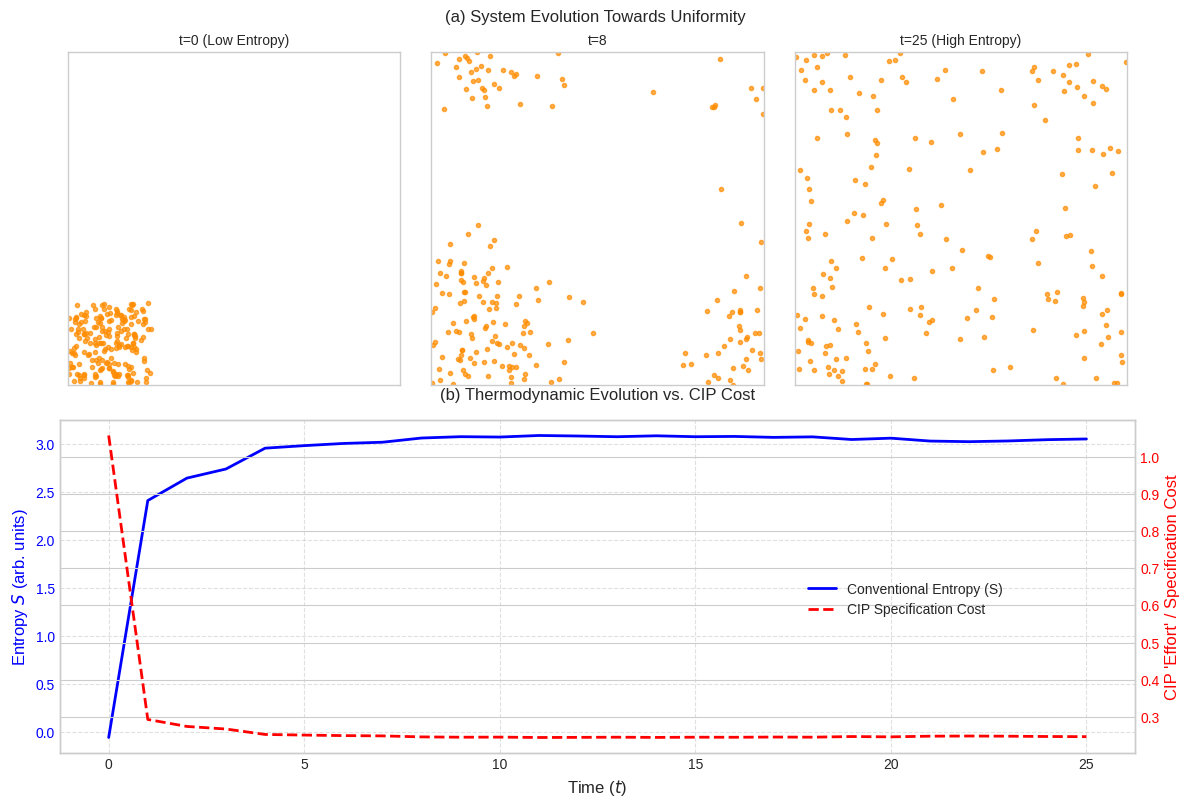

Recreate this plot in Python.
import matplotlib.pyplot as plt
import numpy as np

# --- Simple Simulation (Particles spreading in 2D box) ---
n_particles = 200
box_size = 10.0
n_steps = 25
move_std_dev = 0.5 # How much particles move each step

# Initial state: particles clustered in corner
particles = np.random.rand(n_particles, 2) * (box_size / 4) # Start in bottom-left quadrant
# Ensure no negative coords if needed, although periodic boundaries handle it
particles = np.clip(particles, 0, box_size)


history_pos = [particles.copy()]
history_entropy = []
history_cost = []

def calculate_metrics(pos):
    # Simple "Entropy": Proportional to variance of particle positions
    # Center positions around mean for variance calculation
    pos_centered = pos - np.mean(pos, axis=0)
    variance = np.mean(np.sum(pos_centered**2, axis=1)) # Mean squared distance from center
    entropy = np.log(variance + 1e-6) # Use log for better scaling, add small epsilon

    # Simple "Specification Cost": Inversely related to entropy/variance
    # Or could be related to concentration, e.g., 1 / mean_distance
    cost = 1.0 / (entropy + 1) # Simplistic inverse relationship

    return entropy, cost

entropy, cost = calculate_metrics(particles)
history_entropy.append(entropy)
history_cost.append(cost)

# Simulation loop
for step in range(n_steps):
    # Move particles randomly (random walk with periodic boundaries)
    moves = np.random.normal(0, move_std_dev, particles.shape)
    particles = (particles + moves) % box_size # Periodic boundary
    history_pos.append(particles.copy())

    entropy, cost = calculate_metrics(particles)
    history_entropy.append(entropy)
    history_cost.append(cost)

# Select steps for plotting snapshots
snap_indices = [0, n_steps // 3, n_steps]

# --- Plotting ---
plt.style.use('seaborn-v0_8-whitegrid')
# Create figure with 2 rows: top row for snapshots, bottom row for time series
fig = plt.figure(figsize=(12, 8.5))
gs = fig.add_gridspec(2, 3, height_ratios=[1, 1]) # 2 rows, 3 cols in top row

# Panel (a): Snapshots
ax_snap1 = fig.add_subplot(gs[0, 0])
ax_snap2 = fig.add_subplot(gs[0, 1], sharex=ax_snap1, sharey=ax_snap1)
ax_snap3 = fig.add_subplot(gs[0, 2], sharex=ax_snap1, sharey=ax_snap1)
snap_axes = [ax_snap1, ax_snap2, ax_snap3]
snap_titles = [f't={snap_indices[0]} (Low Entropy)', f't={snap_indices[1]}', f't={snap_indices[2]} (High Entropy)']

for i, idx in enumerate(snap_indices):
    ax = snap_axes[i]
    ax.plot(history_pos[idx][:, 0], history_pos[idx][:, 1], 'o', color='darkorange', markersize=3, alpha=0.7)
    ax.set_title(snap_titles[i], fontsize=10)
    ax.set_xlim(0, box_size)
    ax.set_ylim(0, box_size)
    ax.set_aspect('equal', adjustable='box')
    ax.set_xticks([])
    ax.set_yticks([])
fig.text(0.5, 0.93, '(a) System Evolution Towards Uniformity', ha='center', fontsize=12)


# Panel (b): Time Series Metrics
ax_ts = fig.add_subplot(gs[1, :]) # Span all columns in second row
time = np.arange(n_steps + 1)

# Plot Entropy
color_entropy = 'blue'
ax_ts.plot(time, history_entropy, color=color_entropy, linewidth=2, label='Conventional Entropy (S)')
ax_ts.set_xlabel('Time ($t$)', fontsize=12)
ax_ts.set_ylabel('Entropy $S$ (arb. units)', color=color_entropy, fontsize=12)
ax_ts.tick_params(axis='y', labelcolor=color_entropy)
ax_ts.grid(True, linestyle='--', alpha=0.6)

# Plot Specification Cost on secondary y-axis
ax_cost = ax_ts.twinx() # instantiate a second axes that shares the same x-axis
color_cost = 'red'
ax_cost.plot(time, history_cost, color=color_cost, linestyle='--', linewidth=2, label='CIP Specification Cost')
ax_cost.set_ylabel("CIP 'Effort' / Specification Cost", color=color_cost, fontsize=12)
ax_cost.tick_params(axis='y', labelcolor=color_cost)

fig.legend(loc='center right', bbox_to_anchor=(0.85, 0.25), fontsize=10) # Manual legend placement
ax_ts.set_title('(b) Thermodynamic Evolution vs. CIP Cost', fontsize=12, pad=15) # Add padding


plt.tight_layout(rect=[0, 0, 1, 0.92]) # Adjust overall layout
plt.savefig('cip_figure3_entropy_cost.png', dpi=300)
plt.show()